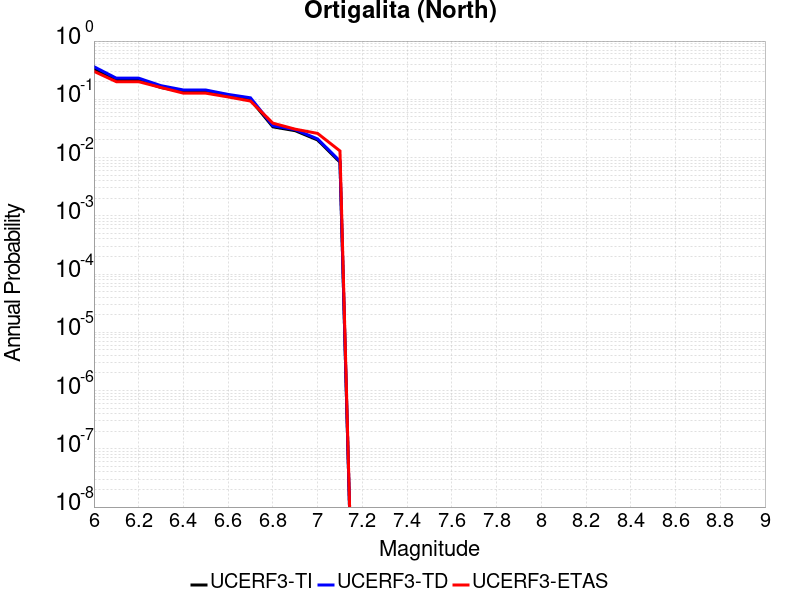

Source data for this figure (header and first rows):
Magnitude, UCERF3-TI Prob, UCERF3-TD Prob, UCERF3-ETAS Prob
6.0, 0.3313, 0.3629, 0.3022
6.1, 0.2137, 0.2307, 0.2007
6.2, 0.2137, 0.2307, 0.2007
6.3, 0.1594, 0.1713, 0.1594
6.4, 0.1347, 0.1447, 0.1275
6.5, 0.1345, 0.1445, 0.1275
6.6, 0.113, 0.1213, 0.1098
6.7, 0.09849, 0.1061, 0.09327
6.8, 0.03367, 0.03513, 0.03896
6.9, 0.02891, 0.03015, 0.0307
7.0, 0.02002, 0.02089, 0.02597
7.1, 0.008323, 0.008694, 0.01299
